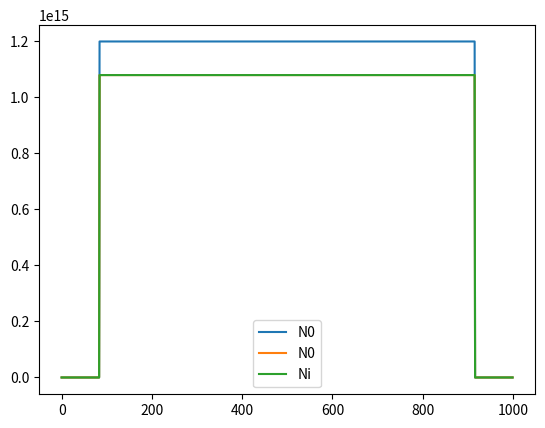

Write Python code to recreate this figure.
import numpy as np
from matplotlib import pyplot as plt

def pop(N, z, width):
	if z > width:
		u = 0
	elif z < 0:
		u = 0
	else:
		u = 1
	return N * u


def delI(N, z, I0, sig, width):
	if z < 0.0:
		dI = 0
	elif z > width:
		dI = 0
	else:
		dI = N * sig * I0
	return dI


def trap(z0, z1, N0, N1):
	return (z1 - z0) * (N0 + N1) / 2


def atten(N, z, I0, sig, width):
	if z < 0:
		v = I0
	elif z > width:
		v = I0 * np.exp(-sig * width)
	else:
		v = I0 * np.exp(-sig * N * z)  # Remember to change line above!!
	return v


def I0_rate(ED):
	return ED * 100 / 4.42e-16  # *10e-3 #Intensity per cm2 per s



ED=0.0001
width = 1.0
N0 = 1.20e15  # sample per cm-2
sig = 1.47e-16  # cross section per cm-2
phi = 0.3  # quantum yeidld of converstion
tstep = 1e-3  # In Seconds
tmax = 20e-3  # in seconds
residual = 0.1#0.5

z = np.linspace(-0.1, 1.1, 1000)
Ni = np.empty_like(z)
I = np.empty_like(z)
N = np.empty_like(z)
I0 = ED * 100 / 4.42e-16 * tstep
t = np.empty(int(tmax / tstep))

for i in enumerate(t):
	t[i[0]] = tstep

for i in enumerate(z):
	Ni[i[0]] = pop(N0*(1), i[1], width)
plt.plot(Ni, label='N0')

for i in enumerate(z):
	Ni[i[0]] = pop(N0*(1-residual), i[1], width)
plt.plot(Ni, label='N0')

for k in enumerate(t):
	Intergral = 0
	for i in enumerate(z):
		if i[0] == 0:
			# print('This is ',I0)
			I[i[0]] = I0
			N[i[0]] = 0
		# Intergral=0
		else:
			N[i[0]] = Ni[i[0]] - phi * delI(Ni[i[0]], i[1], I[i[0] - 1], sig, width)
			I[i[0]] = I[i[0] - 1] - (z[i[0]] - z[i[0] - 1]) * delI(Ni[i[0]], i[1], I[i[0] - 1], sig, width)
			Intergral = Intergral + trap(z[i[0] - 1], z[i[0]], N[i[0] - 1], N[i[0]])
	Ni = N
plt.plot(Ni,label='Ni')
plt.legend()
plt.show()
print(Intergral / N0)
